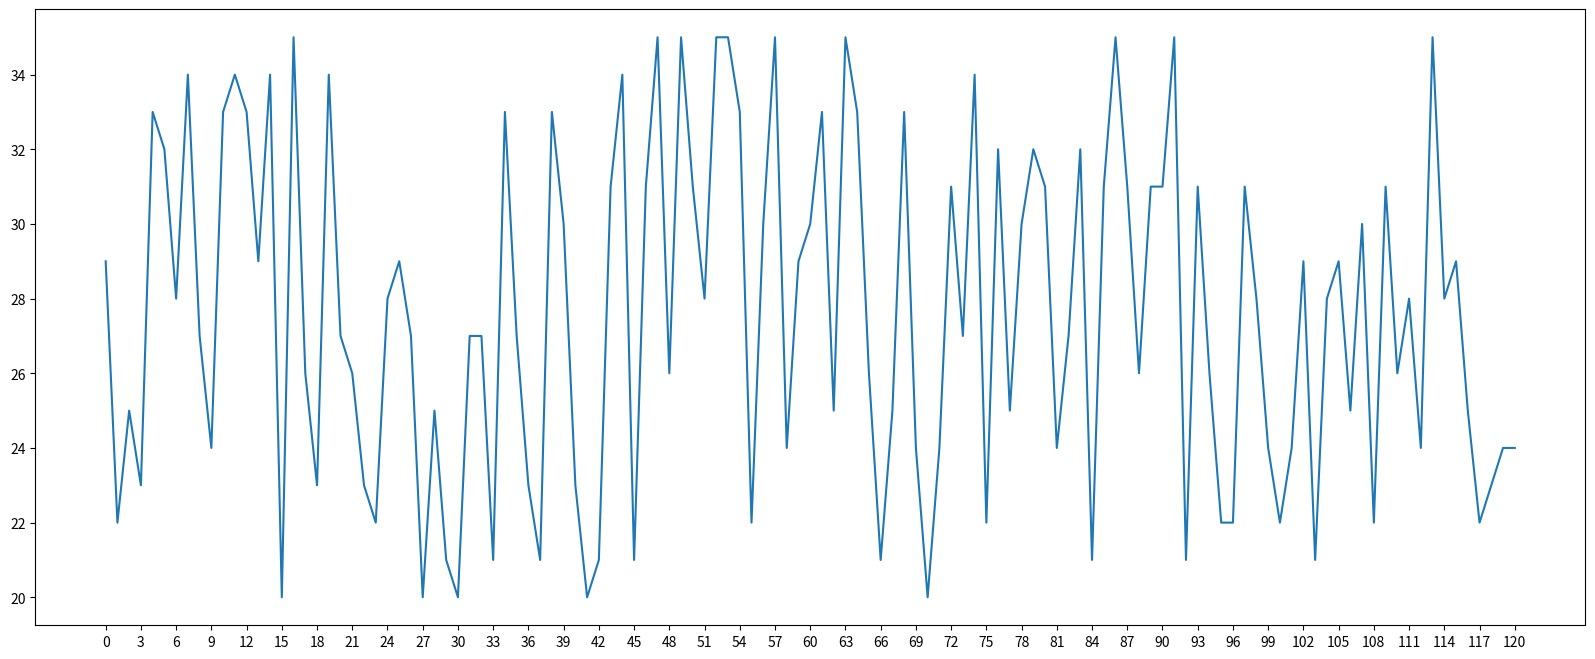

Python code for this plot: (Note: this script raises an exception after producing the figure.)
from pylab import *
import random
from matplotlib import pyplot as plt
import matplotlib
import matplotlib.font_manager


"""
matplotlib主要流程:
1.创建XY轴
2.设置最终图片大小(可省略)
3.绘图
4.设置刻度(可省略)
5.保存图片(可省略)
6.显示图片


matplotlib绘制120分钟内的气温,限制在20到35度之间
"""

myfont = matplotlib.font_manager.FontProperties(fname="/home/<user>/Desktop/ShuJu_FenXi/中文字体/NotoSansCJK-Black.ttc")  # 设定字体
# mpl.rcParams['axes.unicode_minus'] = False

# 1.创建XY轴
x = range(0,121)
y = [random.randint(20,35) for i in range(121)]

# 2.设置最终图片大小(可省略)
plt.figure(figsize=(20,8),dpi=80)

# 3.绘图
plt.plot(x,y)

# 4.设置刻度(可省略)
_x = list(x)[::10]  # 每10个输出
_xtick_labels = ["10点{}分".format(i) for i in range(60)]
_xtick_labels += ["11点{}分".format(i) for i in range(60)]
# plt.xticks(list(x)[::3],_xtick_labels[::3])  # 取步长,数字和字符串一一对应,数据长度一样
plt.xticks(list(x)[::3],_xtick_labels[::3],rotation=45,fontproperties=myfont)  # rotation字体旋转xx度


plt.xlabel(u'这里是X坐标',fontproperties=myfont)
plt.ylabel(u'这里是Y坐标',fontproperties=myfont)
plt.title('两小时内的气温变化情况',fontproperties=myfont)  # fontproperties没有提示的

# plt.xticks(x)
# plt.yticks(y)

# 绘制网格
# plt.grid()
# 绘制网格颜色的深度
plt.grid(alpha=0.1)

# 6.显示图片
plt.show()